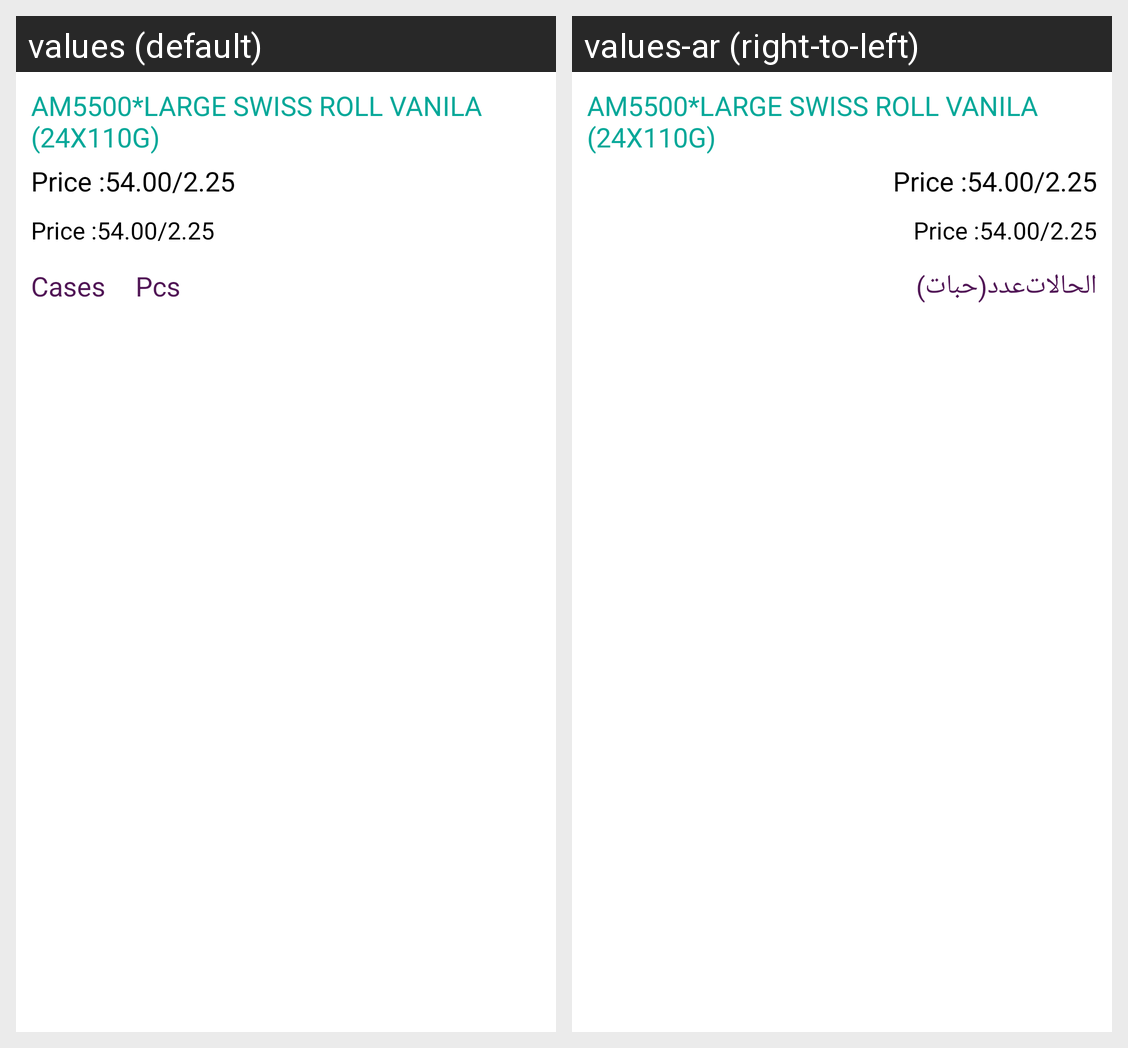

For this localized Android screen grid, give each drawn string resource with its value in every locale shown.
Android screen res/layout/activity_loadrequest_items.xml rendered under 2 locales, left to right: values (default), values-ar (right-to-left). Device: Nexus 5 (rendered at 1080×1920; each locale shown at half size, 540×960, under a caption strip naming it); theme AppTheme.
Strings drawn on this screen, with the default value and each locale's value (text and hints the layout hard-codes, and strings that could not be matched under every locale, appear in the picture but are not listed):

am5500_large_swiss_roll_vanila_24x110g
  values: AM5500*LARGE SWISS ROLL VANILA (24X110G)
  values-ar: AM5500*LARGE SWISS ROLL VANILA (24X110G)

price_54_00_2_25
  values: Price :54.00/2.25
  values-ar: Price :54.00/2.25

cases
  values: Cases
  values-ar: الحالات

pcs
  values: Pcs
  values-ar: عدد(حبات)
